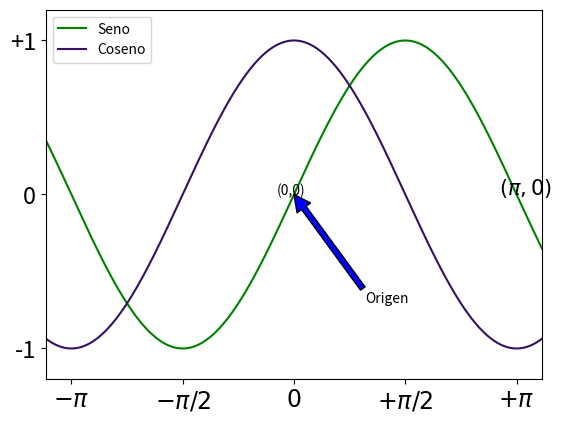

Python code for this plot:
import numpy as np
import matplotlib.pyplot as plt

x = np.linspace(-3.5, 3.5, 400)
seno = np.sin(x)
coseno = np.cos(x)

fig, ax = plt.subplots()
ax.plot(x, seno, color='green', label='Seno')
ax.plot(x, coseno, color='#341161', label='Coseno')
ax.set_xlim(-3.5, 3.5)
ax.set_ylim(-1.2, 1.2)

ax.set_xticks([-np.pi, -np.pi/2, 0, np.pi/2, np.pi])
ax.set_yticks([-1, 0, 1])

ax.set_xticklabels([r'$-\pi$', r'$-\pi/2$', r'$0$', r'$+\pi/2$', r'$+\pi$'], size=17)
ax.set_yticklabels(['-1', '0', '+1'], size=17)
ax.legend(loc='upper left')
ax.text(-0.25, 0, '(0,0)')
ax.text(np.pi - 0.25, 0, r'$(\pi,0)$', size=15)
ax.annotate('Origen', xy=(0, 0), xytext=(1, -0.7), arrowprops=dict(facecolor='blue'))
plt.show()
